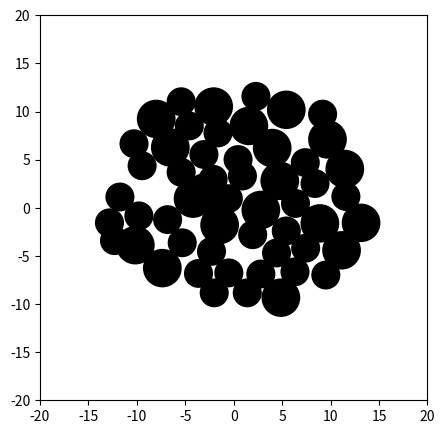

Source code (Python):
# -*- coding: utf-8 -*-
"""
Created on Tue Jun 15 21:42:04 2021

[redacted]
"""

import numpy as np
import matplotlib.pyplot as plt

x = [-2.675,
     -1.941,
     -3.378,
     -2.578,
     -3.094,
     -3.241,
     -2.490,
     -.766,
     -1.724,
     -2.711,
     -2.107,
     -1.429,
     -1.208,
     -.545,
     -.427,
     -.810,
     -1.429,
     -.560,
     -1.105,
     -1.797,
     -1.4,
     -.383,
     -.604,
     -.958,
     -.133,
     -.530,
     .368,
     1.282,
     .737,
     1.164,
     .516,
     .737,
     -.147,
     .236,
     .118,
     .412,
     .604,
     1.429,
     2.416,
     1.046,
     2.549,
     1.945,
     1.252,
     1.679,
     2.210,
     3.02,
     3.049,
     2.342,
     3.462,
     1.429,
     1.956,
     1.665,
     2.504,
     2.932]
const=3.797
x=np.dot(const,x)
y=[1.024,
   1.651,
   .412,
   .221,
   -.295,
   .899,
   -1.149,
   -.427,
   -1.650,
   -1.753,
   -2.431,
   -2.902,
   -2.239,
   -2.770,
   -2.048,
   -1.458,
   -.972,
   -.781,
   -.250,
   .324,
   .958,
   .471,
   1.193,
   1.797,
   1.782,
   2.328,
   2.328,
   2.460,
   1.812,
   1.237,
   .737,
   .059,
   -.250,
   -.869,
   -1.32,
   -2.238,
   -3.049,
   -2.681,
   -2.563,
   -1.635,
   -1.871,
   -1.237,
   -.737,
   -.118,
   -.663,
   -1.0616,
   -.309,
   .427,
   .412,
   .633,
   1.105,
   1.753,
   1.841,
   1.164
   ]

y=np.dot(-1*const,y)
R=[2,
   2,
   1.5,
   1.5,
   1.5,
   1.5,
   1.5,
   2,
   2,
   1.5,
   2,
   1.5,
   1.5,
   2,
   1.5,
   1.5,
   1.5,
   1.5,
   2,
   1.5,
   1.5,
   2,
   1.5,
   1.5,
   1.5,
   1.5,
   1.5,
   2,
   1.5,
   1.5,
   1.5,
   2,
   1.5,
   1.5,
   1.5,
   2,
   1.5,
   2,
   1.5,
   2,
   2,
   1.5,
   2,
   1.5,
   1.5,
   2,
   1.5,
   2,
   2,
   1.5,
   1.5,
   1.5,
   1.5,
   2
   ]

np.savez('points.npz',x=x,y=y,R=R)

fig = plt.figure(dpi=300)
fig.set_size_inches(5, 5)
widx=20
widy=20
ax = plt.axes(xlim=(-widx,widx), ylim=(-widy, widy))          

for i in range(len(x)):
    patch = plt.Circle((x[i], y[i]),R[i], fc='black')
    ax.add_patch(patch)

                    
